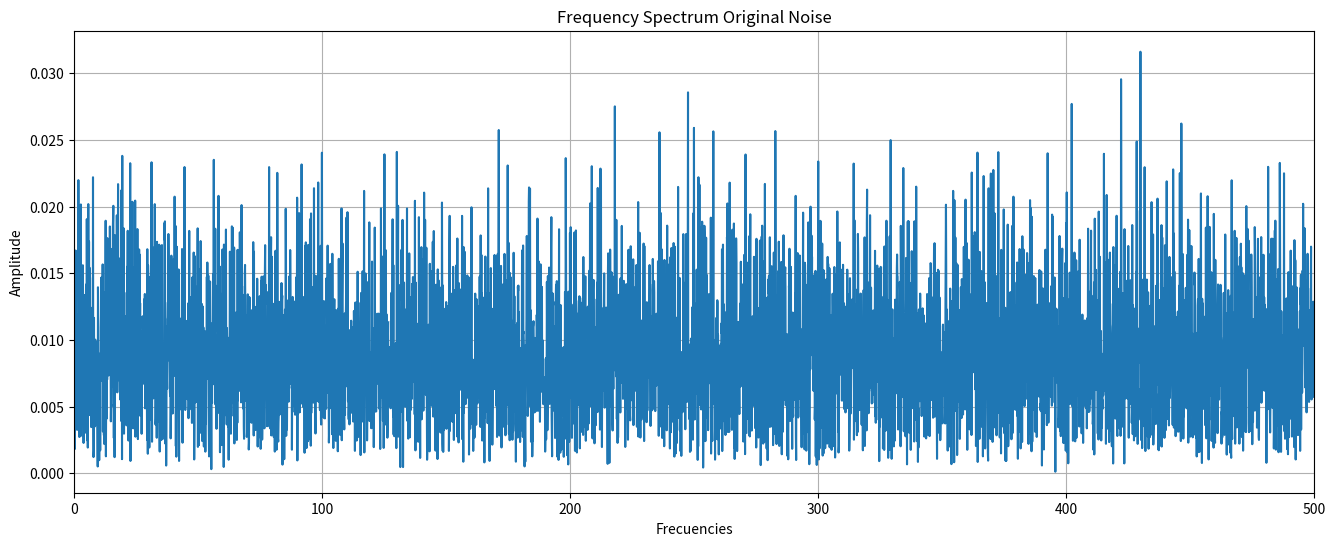
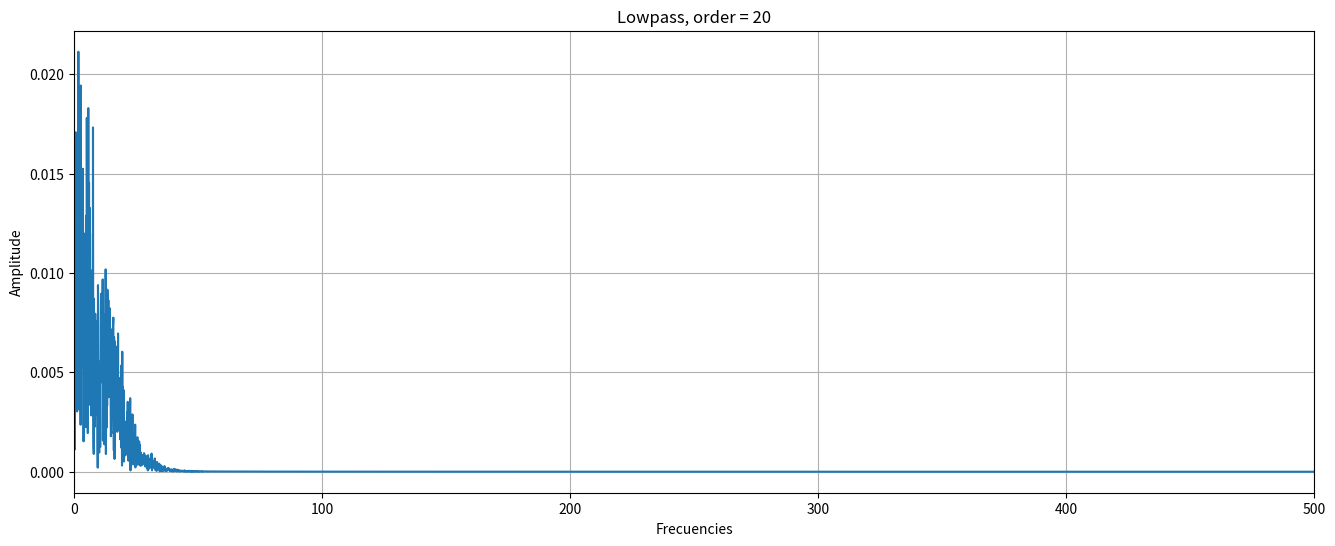

Here is the Python script that generated these plots, in order:
import numpy as np
import matplotlib.pyplot as plt

fs = 1000

noise_t = np.random.normal(0,1,10000)

noise_f = np.fft.ifft(noise_t)

f_axis = np.linspace(0,fs,len(noise_t))

fig1 = plt.figure(figsize=(16,6))
plt.title("Frequency Spectrum Original Noise")
plt.xlabel("Frecuencies")
plt.ylabel("Amplitude")
plt.grid(True)
plt.xlim(0,fs/2)
plt.plot(f_axis,abs(noise_f))
plt.show()
#fig1.savefig("Frequency spectrum original noise.svg")

class IIR_filter:
    def __init__(self):
        
        self.orden = 2
        self.control = 0
        self.buffer = list()
     
    def iir_filter(self,value,mode,f1,*f2):
        
        import numpy as np
        import scipy.signal as signal
        
        if self.control == 0: 
            self.control = 1
            self.sos = signal.butter(1,[f1,*f2],mode,output="SOS")
            self.b = self.sos[0][:3]
            self.a = self.sos[0][3:]
            for i in range(self.orden):
                self.buffer.append(np.zeros(len(self.b)))

        self.acc1 = value
        
        for k in range(self.orden):
            for i in range(1,len(self.buffer[k])):
                self.acc1 = self.acc1 - (self.a[i] * self.buffer[k][i])
       
            self.acc2 = self.acc1 * self.b[0]
        
            for j in range(1,len(self.buffer[k])):
                self.acc2 = self.acc2 + (self.b[j] * self.buffer[k][j])

            self.buffer[k][1:] = self.buffer[k][:-1]
            self.buffer[k][1] = self.acc1
            self.acc1 = self.acc2
       
        return self.acc2

# Corner frequencies
f1=2*(40/fs)
f2=2*(50/fs)

prube = IIR_filter()
prube.control = 0

##### CHANGE MEEEEE!!!!!
prube.orden = 20

result = list()

for i in range(len(noise_t)): # This for loop simulates data in in a real time system
    result.append(prube.iir_filter(noise_t[i],"Lowpass",f2))

result_f = np.fft.ifft(result)

fig2 = plt.figure(figsize=(16,6))
plt.title("Lowpass, order = 20")
plt.xlabel("Frecuencies")
plt.ylabel("Amplitude")
plt.grid(True)
plt.xlim(0,fs/2)
plt.plot(f_axis,abs(result_f))
plt.show()
fig2.savefig("Lowpass, order = 20.svg")